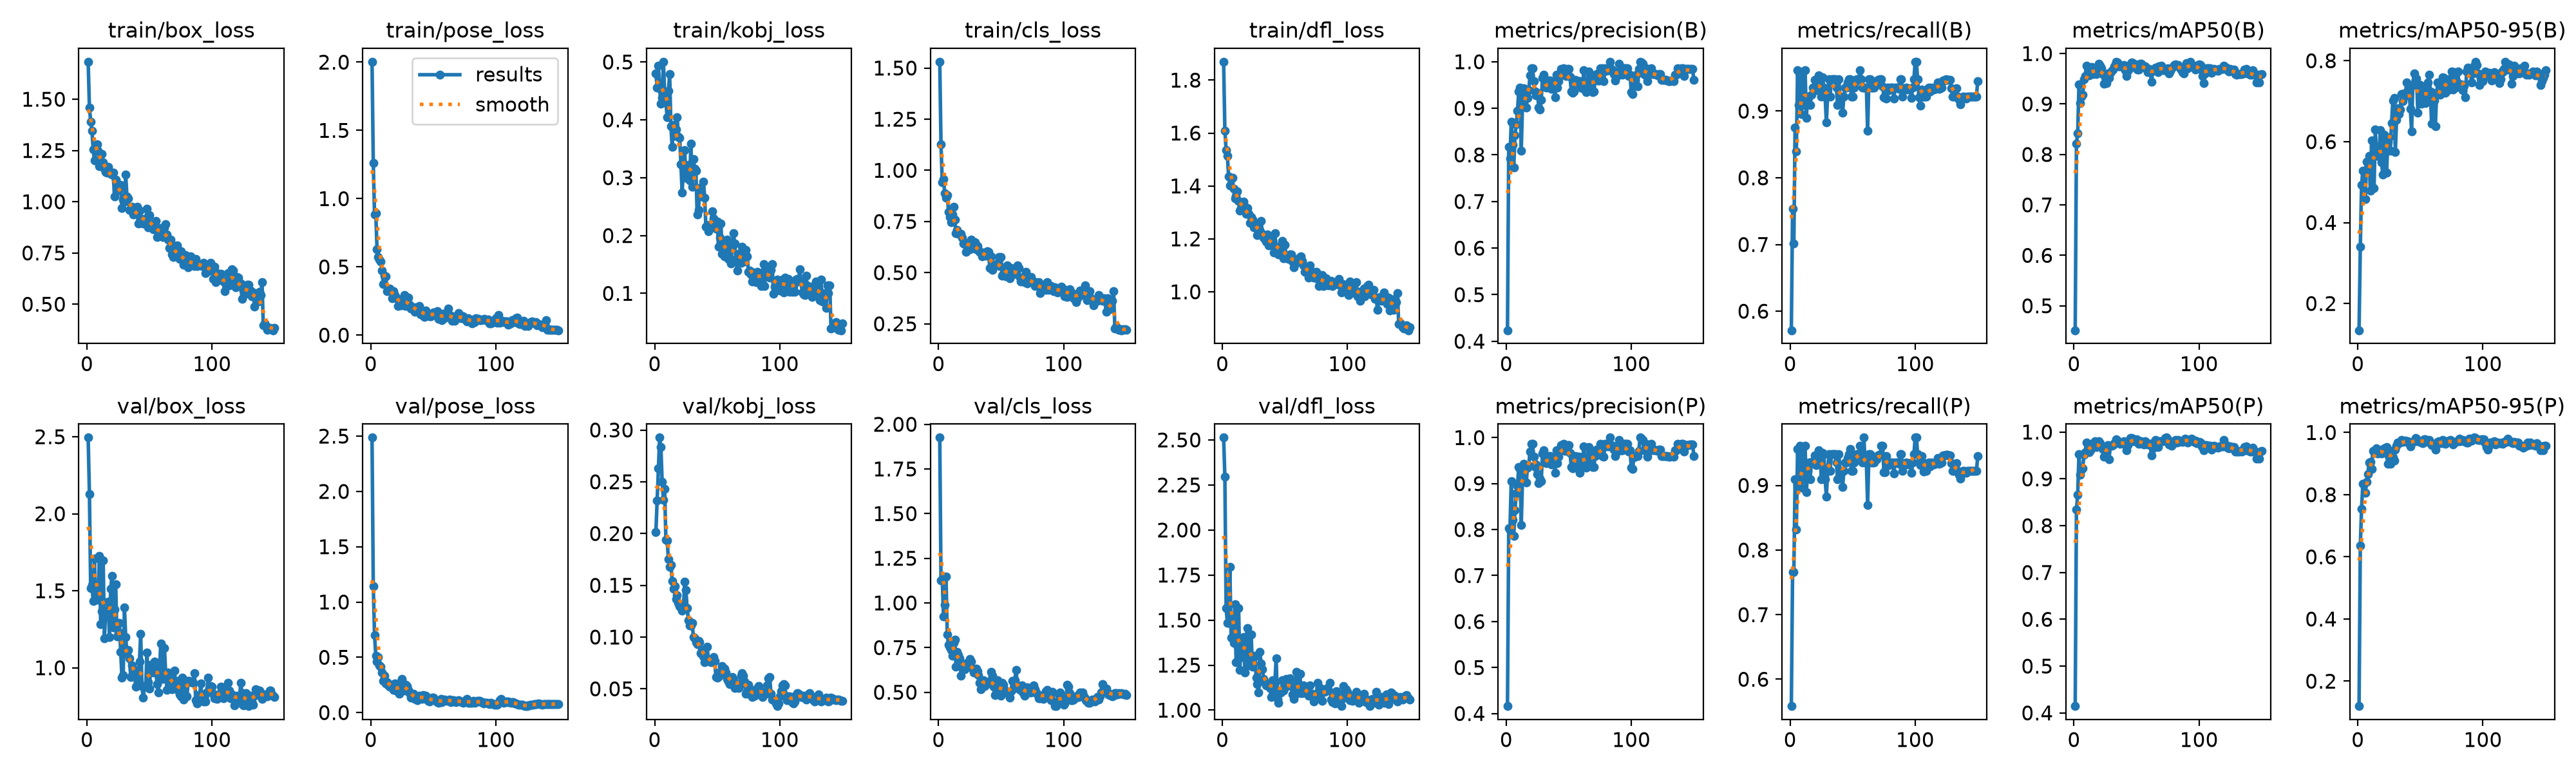

The table this chart was drawn from, first rows:
epoch, time, train/box_loss, train/pose_loss, train/kobj_loss, train/cls_loss, train/dfl_loss, metrics/precision(B), metrics/recall(B), metrics/mAP50(B), metrics/mAP50-95(B), metrics/precision(P), metrics/recall(P), metrics/mAP50(P), metrics/mAP50-95(P), val/box_loss, val/pose_loss, val/kobj_loss, val/cls_loss, val/dfl_loss, lr/pg0, lr/pg1, lr/pg2
1, 3.97, 1.683, 2.003, 0.4801, 1.531, 1.869, 0.4237, 0.5714, 0.4516, 0.1339, 0.4161, 0.5584, 0.4146, 0.1199, 2.494, 2.487, 0.2015, 1.925, 2.513, 0.0003256, 0.0003256, 0.06777
2, 6.531, 1.46, 1.262, 0.4557, 1.126, 1.61, 0.8172, 0.7532, 0.8221, 0.3398, 0.8023, 0.7662, 0.8342, 0.6361, 2.129, 1.145, 0.2321, 1.125, 2.295, 0.0006546, 0.0006546, 0.03476
3, 8.993, 1.392, 0.8821, 0.4935, 0.9428, 1.536, 0.7926, 0.7013, 0.8423, 0.4925, 0.799, 0.7662, 0.8663, 0.7547, 1.518, 0.7023, 0.2633, 1.135, 1.566, 0.0009792, 0.0009792, 0.001754
4, 11.57, 1.347, 0.8917, 0.4542, 0.9566, 1.515, 0.8709, 0.8758, 0.9383, 0.5276, 0.9057, 0.9091, 0.9523, 0.8348, 1.537, 0.5123, 0.2927, 0.9247, 1.485, 0.0009802, 0.0009802, 0.0009802
5, 14, 1.257, 0.6301, 0.428, 0.8876, 1.437, 0.822, 0.8397, 0.9021, 0.5252, 0.8206, 0.8314, 0.9086, 0.8353, 1.434, 0.4638, 0.2838, 0.9884, 1.484, 0.0009736, 0.0009736, 0.0009736
6, 16.43, 1.203, 0.5744, 0.4374, 0.8652, 1.402, 0.7733, 0.961, 0.9146, 0.4586, 0.7864, 0.9563, 0.9199, 0.8062, 1.71, 0.5027, 0.25, 1.148, 1.796, 0.000967, 0.000967, 0.000967
7, 18.85, 1.269, 0.5534, 0.5005, 0.8801, 1.429, 0.8417, 0.9091, 0.9185, 0.5497, 0.8417, 0.9091, 0.923, 0.8406, 1.442, 0.4293, 0.2326, 0.822, 1.401, 0.0009604, 0.0009604, 0.0009604
8, 21.35, 1.279, 0.5412, 0.4482, 0.797, 1.432, 0.8663, 0.948, 0.9485, 0.5357, 0.8782, 0.961, 0.9509, 0.8662, 1.533, 0.4143, 0.2428, 0.7655, 1.508, 0.0009538, 0.0009538, 0.0009538
9, 23.98, 1.249, 0.4731, 0.4301, 0.7705, 1.389, 0.895, 0.8961, 0.9557, 0.5646, 0.895, 0.8961, 0.9572, 0.9039, 1.441, 0.3616, 0.1937, 0.75, 1.372, 0.0009472, 0.0009472, 0.0009472
10, 26.53, 1.173, 0.3755, 0.4046, 0.7465, 1.353, 0.9366, 0.9589, 0.976, 0.4793, 0.9366, 0.9589, 0.9781, 0.9065, 1.726, 0.2854, 0.1934, 0.7382, 1.589, 0.0009406, 0.0009406, 0.0009406
11, 29.03, 1.197, 0.4361, 0.4502, 0.784, 1.362, 0.9438, 0.9091, 0.9715, 0.6029, 0.9319, 0.9091, 0.9739, 0.8818, 1.283, 0.3338, 0.1755, 0.7034, 1.267, 0.000934, 0.000934, 0.000934
12, 31.55, 1.233, 0.432, 0.4788, 0.8212, 1.381, 0.8085, 0.961, 0.9562, 0.568, 0.8093, 0.961, 0.957, 0.9406, 1.364, 0.2664, 0.1677, 0.7755, 1.361, 0.0009274, 0.0009274, 0.0009274
13, 34.11, 1.192, 0.3237, 0.3892, 0.7591, 1.344, 0.9073, 0.8897, 0.9613, 0.4852, 0.9073, 0.8897, 0.9613, 0.9395, 1.695, 0.2724, 0.1698, 0.796, 1.568, 0.0009208, 0.0009208, 0.0009208
14, 36.69, 1.162, 0.3281, 0.3532, 0.6928, 1.306, 0.943, 0.9221, 0.9729, 0.63, 0.943, 0.9221, 0.9745, 0.9363, 1.192, 0.2456, 0.1542, 0.642, 1.224, 0.0009142, 0.0009142, 0.0009142
15, 39.14, 1.146, 0.3405, 0.3915, 0.7074, 1.317, 0.9221, 0.9221, 0.9599, 0.5724, 0.9351, 0.9351, 0.9711, 0.9497, 1.371, 0.2355, 0.1465, 0.7261, 1.385, 0.0009076, 0.0009076, 0.0009076
16, 41.62, 1.142, 0.3283, 0.3719, 0.6898, 1.318, 0.9023, 0.9091, 0.9632, 0.5865, 0.9023, 0.9091, 0.9674, 0.9335, 1.331, 0.2527, 0.149, 0.7084, 1.296, 0.000901, 0.000901, 0.000901
17, 44.04, 1.171, 0.2717, 0.3829, 0.6899, 1.34, 0.9222, 0.9242, 0.9627, 0.5627, 0.9352, 0.9366, 0.9808, 0.9437, 1.43, 0.2366, 0.1369, 0.6902, 1.407, 0.0008944, 0.0008944, 0.0008944
18, 46.51, 1.149, 0.3222, 0.4044, 0.6887, 1.321, 0.9388, 0.9351, 0.9597, 0.6279, 0.9388, 0.9351, 0.9681, 0.9436, 1.198, 0.2044, 0.1406, 0.592, 1.21, 0.0008878, 0.0008878, 0.0008878
19, 48.93, 1.137, 0.2928, 0.3707, 0.67, 1.295, 0.9701, 0.9351, 0.9737, 0.5491, 0.9701, 0.9351, 0.9788, 0.9332, 1.514, 0.2611, 0.1332, 0.6523, 1.403, 0.0008812, 0.0008812, 0.0008812
20, 51.35, 1.133, 0.2768, 0.3691, 0.6428, 1.315, 0.9865, 0.9469, 0.9792, 0.518, 0.9865, 0.9469, 0.9799, 0.9392, 1.596, 0.198, 0.1296, 0.6498, 1.455, 0.0008746, 0.0008746, 0.0008746
21, 53.74, 1.143, 0.2673, 0.3233, 0.6385, 1.294, 0.9862, 0.9318, 0.9755, 0.6169, 0.9862, 0.9318, 0.976, 0.9485, 1.264, 0.2046, 0.1288, 0.6296, 1.247, 0.000868, 0.000868, 0.000868
22, 56.16, 1.027, 0.2122, 0.2745, 0.6031, 1.261, 0.9582, 0.948, 0.9711, 0.5909, 0.9582, 0.948, 0.9711, 0.9341, 1.379, 0.1879, 0.1253, 0.6624, 1.311, 0.0008614, 0.0008614, 0.0008614
23, 58.57, 1.108, 0.2612, 0.3169, 0.6285, 1.283, 0.9363, 0.954, 0.9599, 0.5235, 0.9363, 0.954, 0.9642, 0.9525, 1.544, 0.1724, 0.1273, 0.6652, 1.42, 0.0008548, 0.0008548, 0.0008548
24, 60.95, 1.088, 0.2191, 0.3482, 0.6466, 1.274, 0.9283, 0.9351, 0.9396, 0.5975, 0.9411, 0.948, 0.948, 0.8999, 1.202, 0.273, 0.1533, 0.6462, 1.243, 0.0008482, 0.0008482, 0.0008482
25, 63.4, 1.058, 0.2441, 0.2995, 0.6149, 1.244, 0.9338, 0.9221, 0.9528, 0.6116, 0.9204, 0.9091, 0.951, 0.9198, 1.233, 0.3027, 0.1452, 0.687, 1.295, 0.0008416, 0.0008416, 0.0008416
26, 65.78, 1.066, 0.2176, 0.3162, 0.6618, 1.257, 0.9015, 0.9508, 0.942, 0.5783, 0.9015, 0.9508, 0.9574, 0.8996, 1.292, 0.2612, 0.1279, 0.672, 1.303, 0.000835, 0.000835, 0.000835
27, 68.19, 1.081, 0.2938, 0.3217, 0.6533, 1.242, 0.8979, 0.9351, 0.96, 0.6461, 0.9106, 0.948, 0.9723, 0.9402, 1.105, 0.1982, 0.1163, 0.6317, 1.18, 0.0008284, 0.0008284, 0.0008284
28, 70.57, 0.9697, 0.2133, 0.2949, 0.621, 1.215, 0.9178, 0.9221, 0.9515, 0.7013, 0.9049, 0.9091, 0.9415, 0.9202, 0.9376, 0.2531, 0.1114, 0.6092, 1.145, 0.0008218, 0.0008218, 0.0008218
29, 72.96, 1.009, 0.2701, 0.3583, 0.6474, 1.238, 0.9657, 0.8831, 0.9622, 0.7081, 0.9657, 0.8831, 0.9705, 0.91, 0.9535, 0.2418, 0.1109, 0.6116, 1.097, 0.0008152, 0.0008152, 0.0008152
30, 75.3, 1.001, 0.2734, 0.284, 0.6139, 1.233, 0.9719, 0.9221, 0.966, 0.5746, 0.9719, 0.9221, 0.9708, 0.9451, 1.392, 0.2034, 0.1137, 0.632, 1.323, 0.0008086, 0.0008086, 0.0008086
31, 77.66, 1.133, 0.2236, 0.3326, 0.6303, 1.267, 0.9548, 0.948, 0.9685, 0.654, 0.9548, 0.948, 0.9723, 0.958, 1.199, 0.179, 0.1001, 0.6186, 1.258, 0.000802, 0.000802, 0.000802
32, 80.01, 1.025, 0.195, 0.3156, 0.6101, 1.219, 0.9444, 0.9221, 0.9748, 0.6822, 0.9444, 0.9221, 0.976, 0.9673, 1.096, 0.1329, 0.09889, 0.5973, 1.228, 0.0007954, 0.0007954, 0.0007954
33, 82.43, 1.015, 0.2058, 0.312, 0.6008, 1.205, 0.9459, 0.948, 0.9779, 0.6684, 0.9459, 0.948, 0.9786, 0.9657, 1.115, 0.1564, 0.09524, 0.5527, 1.173, 0.0007888, 0.0007888, 0.0007888
34, 84.77, 0.9607, 0.2036, 0.2363, 0.5993, 1.199, 0.9596, 0.948, 0.9838, 0.6791, 0.9596, 0.948, 0.9847, 0.97, 1.062, 0.1727, 0.09331, 0.5151, 1.156, 0.0007822, 0.0007822, 0.0007822
35, 87.11, 0.9617, 0.1734, 0.2441, 0.5791, 1.19, 0.96, 0.948, 0.9818, 0.7178, 0.96, 0.948, 0.9818, 0.9752, 0.9388, 0.1214, 0.09605, 0.5531, 1.136, 0.0007756, 0.0007756, 0.0007756
36, 89.49, 0.9769, 0.2037, 0.2759, 0.599, 1.218, 0.9416, 0.948, 0.9741, 0.6996, 0.9416, 0.948, 0.9786, 0.9695, 1.017, 0.1251, 0.09497, 0.5689, 1.146, 0.000769, 0.000769, 0.000769
37, 91.83, 0.9379, 0.1748, 0.2833, 0.5861, 1.176, 0.9461, 0.9351, 0.9741, 0.7187, 0.9461, 0.9351, 0.9744, 0.9717, 0.9927, 0.1146, 0.08472, 0.5343, 1.136, 0.0007624, 0.0007624, 0.0007624
38, 94.21, 0.948, 0.1833, 0.2678, 0.582, 1.191, 0.9576, 0.9091, 0.975, 0.7126, 0.9576, 0.9091, 0.9768, 0.9734, 0.9629, 0.1263, 0.0874, 0.5456, 1.125, 0.0007558, 0.0007558, 0.0007558
39, 96.56, 0.9581, 0.2147, 0.2937, 0.6031, 1.195, 0.9238, 0.948, 0.9757, 0.7464, 0.9238, 0.948, 0.9781, 0.97, 0.8773, 0.1535, 0.08103, 0.5513, 1.072, 0.0007492, 0.0007492, 0.0007492
40, 98.93, 0.9767, 0.1542, 0.265, 0.6007, 1.192, 0.9725, 0.9188, 0.9768, 0.7261, 0.9725, 0.9188, 0.9804, 0.9716, 0.9633, 0.1474, 0.07556, 0.5491, 1.165, 0.0007426, 0.0007426, 0.0007426
41, 101.3, 0.8939, 0.1631, 0.2151, 0.5231, 1.149, 0.9445, 0.9221, 0.9665, 0.7251, 0.9445, 0.9221, 0.9732, 0.9666, 0.9198, 0.1227, 0.07742, 0.5631, 1.1, 0.000736, 0.000736, 0.000736
42, 103.7, 0.9576, 0.1412, 0.2173, 0.5779, 1.221, 0.9584, 0.8978, 0.9559, 0.6806, 0.9584, 0.8978, 0.9614, 0.9549, 1.042, 0.1578, 0.09094, 0.6144, 1.151, 0.0007294, 0.0007294, 0.0007294
43, 106, 0.9195, 0.1353, 0.2071, 0.5121, 1.167, 0.9713, 0.9221, 0.9657, 0.6255, 0.9713, 0.9221, 0.9724, 0.9677, 1.22, 0.1397, 0.07718, 0.5909, 1.288, 0.0007228, 0.0007228, 0.0007228
44, 108.4, 0.9006, 0.1797, 0.218, 0.5373, 1.17, 0.984, 0.9351, 0.9696, 0.7401, 0.984, 0.9351, 0.9782, 0.9708, 0.8806, 0.1529, 0.07846, 0.5308, 1.062, 0.0007162, 0.0007162, 0.0007162
45, 110.8, 0.8922, 0.1558, 0.217, 0.5381, 1.142, 0.9823, 0.9351, 0.9787, 0.7689, 0.9823, 0.9351, 0.9877, 0.9743, 0.8047, 0.118, 0.07545, 0.4826, 1.041, 0.0007096, 0.0007096, 0.0007096
46, 113.2, 0.9149, 0.1489, 0.2423, 0.541, 1.157, 0.9864, 0.9427, 0.9829, 0.7523, 0.9864, 0.9427, 0.9866, 0.982, 0.8772, 0.1044, 0.07697, 0.5204, 1.108, 0.000703, 0.000703, 0.000703
47, 115.5, 0.9102, 0.139, 0.2301, 0.541, 1.147, 0.9708, 0.948, 0.9806, 0.7557, 0.9708, 0.948, 0.9854, 0.9797, 0.8777, 0.1016, 0.08095, 0.5663, 1.097, 0.0006964, 0.0006964, 0.0006964
48, 117.8, 0.9646, 0.1373, 0.2181, 0.5768, 1.192, 0.9699, 0.948, 0.9752, 0.6707, 0.9736, 0.9569, 0.9799, 0.9728, 1.098, 0.116, 0.07667, 0.5367, 1.166, 0.0006898, 0.0006898, 0.0006898
49, 120.2, 0.8751, 0.1521, 0.2119, 0.5314, 1.126, 0.9842, 0.9221, 0.9781, 0.7417, 0.9842, 0.9221, 0.9836, 0.9722, 0.9069, 0.1356, 0.06147, 0.4961, 1.11, 0.0006832, 0.0006832, 0.0006832
50, 122.6, 0.9356, 0.1654, 0.2245, 0.5768, 1.177, 0.984, 0.9221, 0.9691, 0.7398, 0.984, 0.9221, 0.9843, 0.9691, 0.8627, 0.134, 0.06075, 0.4822, 1.131, 0.0006766, 0.0006766, 0.0006766
51, 124.9, 0.8829, 0.1547, 0.1805, 0.4856, 1.133, 0.9675, 0.9351, 0.9683, 0.6935, 0.9675, 0.9351, 0.9811, 0.9672, 1.02, 0.1122, 0.06197, 0.5535, 1.172, 0.00067, 0.00067, 0.00067
52, 127.3, 0.8857, 0.1641, 0.1963, 0.4936, 1.127, 0.9356, 0.9437, 0.9678, 0.7086, 0.9356, 0.9437, 0.9755, 0.9659, 0.9766, 0.1091, 0.06418, 0.5426, 1.134, 0.0006634, 0.0006634, 0.0006634
53, 129.7, 0.8649, 0.1748, 0.2205, 0.5078, 1.124, 0.9336, 0.948, 0.98, 0.7294, 0.9336, 0.948, 0.98, 0.9786, 0.9681, 0.09188, 0.06712, 0.5141, 1.148, 0.0006568, 0.0006568, 0.0006568
54, 132, 0.89, 0.121, 0.1689, 0.4821, 1.142, 0.9361, 0.948, 0.9798, 0.6953, 0.9361, 0.948, 0.9798, 0.9778, 1.039, 0.08771, 0.07221, 0.4985, 1.176, 0.0006502, 0.0006502, 0.0006502
55, 134.4, 0.9078, 0.1342, 0.1888, 0.5338, 1.141, 0.9605, 0.9478, 0.9751, 0.7088, 0.9605, 0.9478, 0.9751, 0.9746, 1.003, 0.1008, 0.07008, 0.5037, 1.136, 0.0006436, 0.0006436, 0.0006436
56, 136.8, 0.8275, 0.1441, 0.1643, 0.4813, 1.114, 0.9473, 0.961, 0.9734, 0.7463, 0.9473, 0.961, 0.9734, 0.9695, 0.8946, 0.1209, 0.06961, 0.495, 1.088, 0.000637, 0.000637, 0.000637
57, 139.2, 0.8373, 0.1114, 0.1638, 0.4713, 1.092, 0.9589, 0.948, 0.9751, 0.765, 0.9589, 0.948, 0.9804, 0.9757, 0.8388, 0.0956, 0.0659, 0.4707, 1.062, 0.0006304, 0.0006304, 0.0006304
58, 141.6, 0.8479, 0.1565, 0.1925, 0.5227, 1.12, 0.9589, 0.9351, 0.9691, 0.7235, 0.9589, 0.9351, 0.9774, 0.9677, 0.9607, 0.1043, 0.05938, 0.5048, 1.113, 0.0006238, 0.0006238, 0.0006238
59, 144, 0.8704, 0.1251, 0.1598, 0.4898, 1.11, 0.9581, 0.9351, 0.9637, 0.6448, 0.9235, 0.974, 0.9741, 0.9595, 1.157, 0.1163, 0.0572, 0.5619, 1.212, 0.0006172, 0.0006172, 0.0006172
60, 146.3, 0.8585, 0.1411, 0.1859, 0.51, 1.123, 0.945, 0.9351, 0.9694, 0.7214, 0.945, 0.9351, 0.9754, 0.9645, 0.9264, 0.1111, 0.0546, 0.519, 1.096, 0.0006106, 0.0006106, 0.0006106
... 90 more rows
